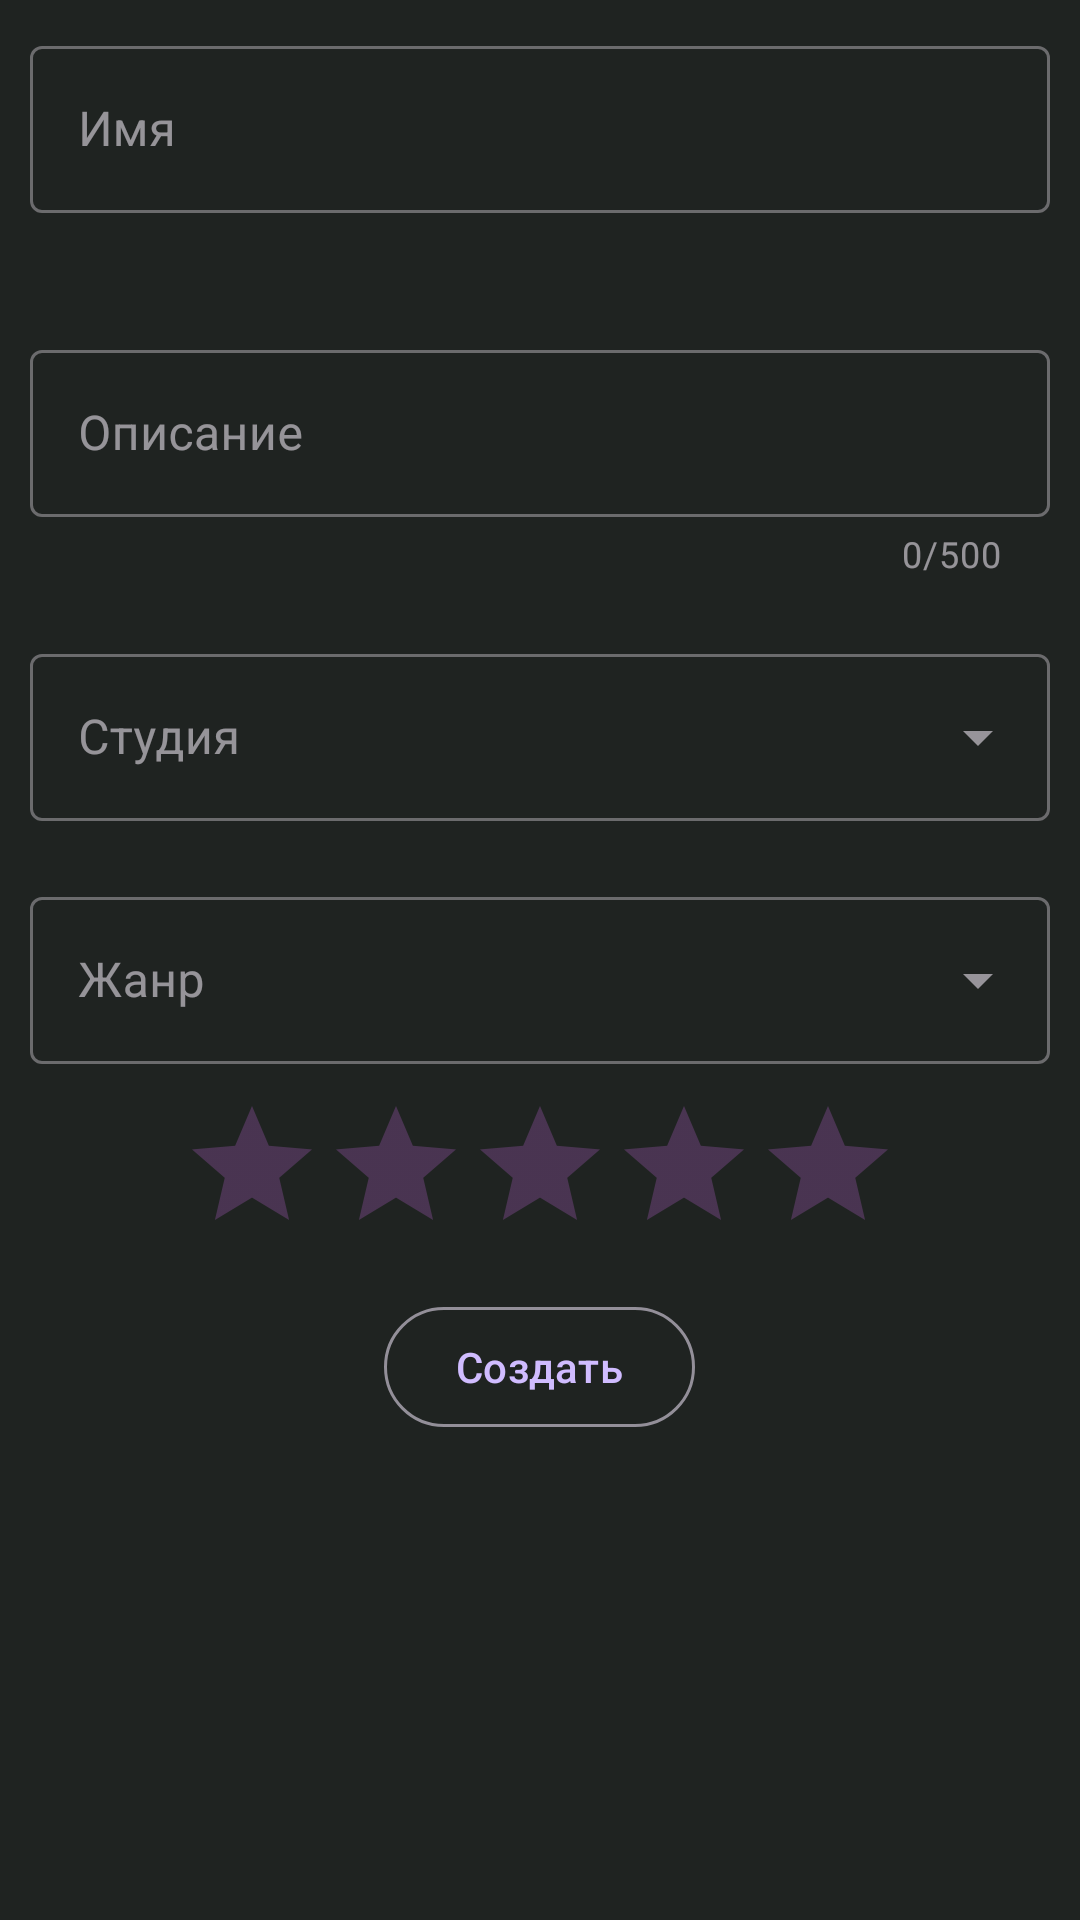

This screen was rendered from an Android layout file. Write that file and the resources it references.
<!-- AndroidManifest.xml: fallback theme Theme.MaterialComponents.DayNight.NoActionBar -->
<!-- res/layout/fragment_create.xml -->
<?xml version="1.0" encoding="utf-8"?>
<ScrollView xmlns:android="http://schemas.android.com/apk/res/android"
    xmlns:tools="http://schemas.android.com/tools"
    android:layout_width="match_parent"
    android:layout_height="match_parent"
    android:orientation="vertical"
    android:background="@color/main_color"
    xmlns:app="http://schemas.android.com/apk/res-auto"
    tools:context=".ui.fragments.CreateFragment"
    android:theme="@style/Theme.Material3.Dark.NoActionBar">

    <LinearLayout
        android:layout_width="match_parent"
        android:layout_height="wrap_content"
        android:orientation="vertical">

    <com.google.android.material.textfield.TextInputLayout
        android:id="@+id/name"
        style="@style/Widget.MaterialComponents.TextInputLayout.OutlinedBox"
        android:layout_width="match_parent"
        android:layout_height="wrap_content"
        android:layout_margin="10dp"
        android:hint="@string/game_name"
        app:layout_constraintLeft_toLeftOf="parent"
        app:layout_constraintRight_toRightOf="parent"
        app:layout_constraintTop_toBottomOf="parent"
        app:errorEnabled="true"
        app:counterMaxLength="50">

        <com.google.android.material.textfield.TextInputEditText
            android:id="@+id/name_edit_text"
            android:maxLength="50"
            android:layout_width="match_parent"
            android:layout_height="wrap_content" />

    </com.google.android.material.textfield.TextInputLayout>

    <com.google.android.material.textfield.TextInputLayout
        android:id="@+id/description"
        style="@style/Widget.MaterialComponents.TextInputLayout.OutlinedBox"
        android:layout_width="match_parent"
        android:layout_height="wrap_content"
        android:layout_margin="10dp"
        android:hint="@string/game_description"
        app:layout_constraintLeft_toLeftOf="parent"
        app:layout_constraintRight_toRightOf="parent"
        app:layout_constraintTop_toBottomOf="parent"
        app:counterEnabled="true"
        app:errorEnabled="true"
        app:counterMaxLength="500">

        <com.google.android.material.textfield.TextInputEditText
            android:id="@+id/description_edit_text"
            android:maxLength="500"
            android:layout_width="match_parent"
            android:layout_height="wrap_content" />

    </com.google.android.material.textfield.TextInputLayout>

    <com.google.android.material.textfield.TextInputLayout
        android:id="@+id/author"
        style="@style/Widget.MaterialComponents.TextInputLayout.OutlinedBox.ExposedDropdownMenu"
        android:layout_width="match_parent"
        android:layout_height="wrap_content"
        android:layout_margin="10dp"
        android:hint="@string/game_author"
        app:helperTextEnabled="true"
        app:helperTextTextColor="@color/design_default_color_error"
        app:layout_constraintLeft_toLeftOf="parent"
        app:layout_constraintRight_toRightOf="parent"
        app:layout_constraintTop_toBottomOf="parent">

        <AutoCompleteTextView
            android:id="@+id/author_spinner"
            android:inputType="none"
            android:layout_width="match_parent"
            android:layout_height="wrap_content" />

    </com.google.android.material.textfield.TextInputLayout>

        <com.google.android.material.textfield.TextInputLayout
            android:id="@+id/genre"
            style="@style/Widget.MaterialComponents.TextInputLayout.OutlinedBox.ExposedDropdownMenu"
            android:layout_width="match_parent"
            android:layout_height="wrap_content"
            android:layout_margin="10dp"
            android:hint="@string/game_genre"
            app:helperTextEnabled="true"
            app:helperTextTextColor="@color/design_default_color_error"
            app:layout_constraintLeft_toLeftOf="parent"
            app:layout_constraintRight_toRightOf="parent"
            app:layout_constraintTop_toBottomOf="parent">

            <AutoCompleteTextView
                android:id="@+id/genre_spinner"
                android:layout_width="match_parent"
                android:layout_height="wrap_content"
                android:inputType="none" />

        </com.google.android.material.textfield.TextInputLayout>
        <RatingBar
            android:id="@+id/ratingBar"
            android:layout_width="wrap_content"
            android:layout_height="wrap_content"
            android:layout_gravity="center"
            android:theme="@style/CustomRatingBar" />

        <Button
            android:id="@+id/create"
            style="@style/Widget.Material3.Button.OutlinedButton"
            android:layout_width="wrap_content"
            android:layout_height="wrap_content"
            android:text="@string/create"
            android:layout_gravity="center_horizontal"
            android:layout_marginTop="10dp" />

    </LinearLayout>
</ScrollView>
<!-- resources referenced by this layout -->
<resources>
  <color name="main_color">#1F2321</color>
  <string name="create">Создать</string>
  <string name="game_author">Студия</string>
  <string name="game_description">Описание</string>
  <string name="game_genre">Жанр</string>
  <string name="game_name">Имя</string>
  <style name="CustomRatingBar" parent="Theme.AppCompat">
          
          <item name="colorControlNormal">@color/purple</item>
          <item name="colorControlActivated">@color/purple</item>
      </style>
  <color name="purple">#ab5cc1 </color>
</resources>
